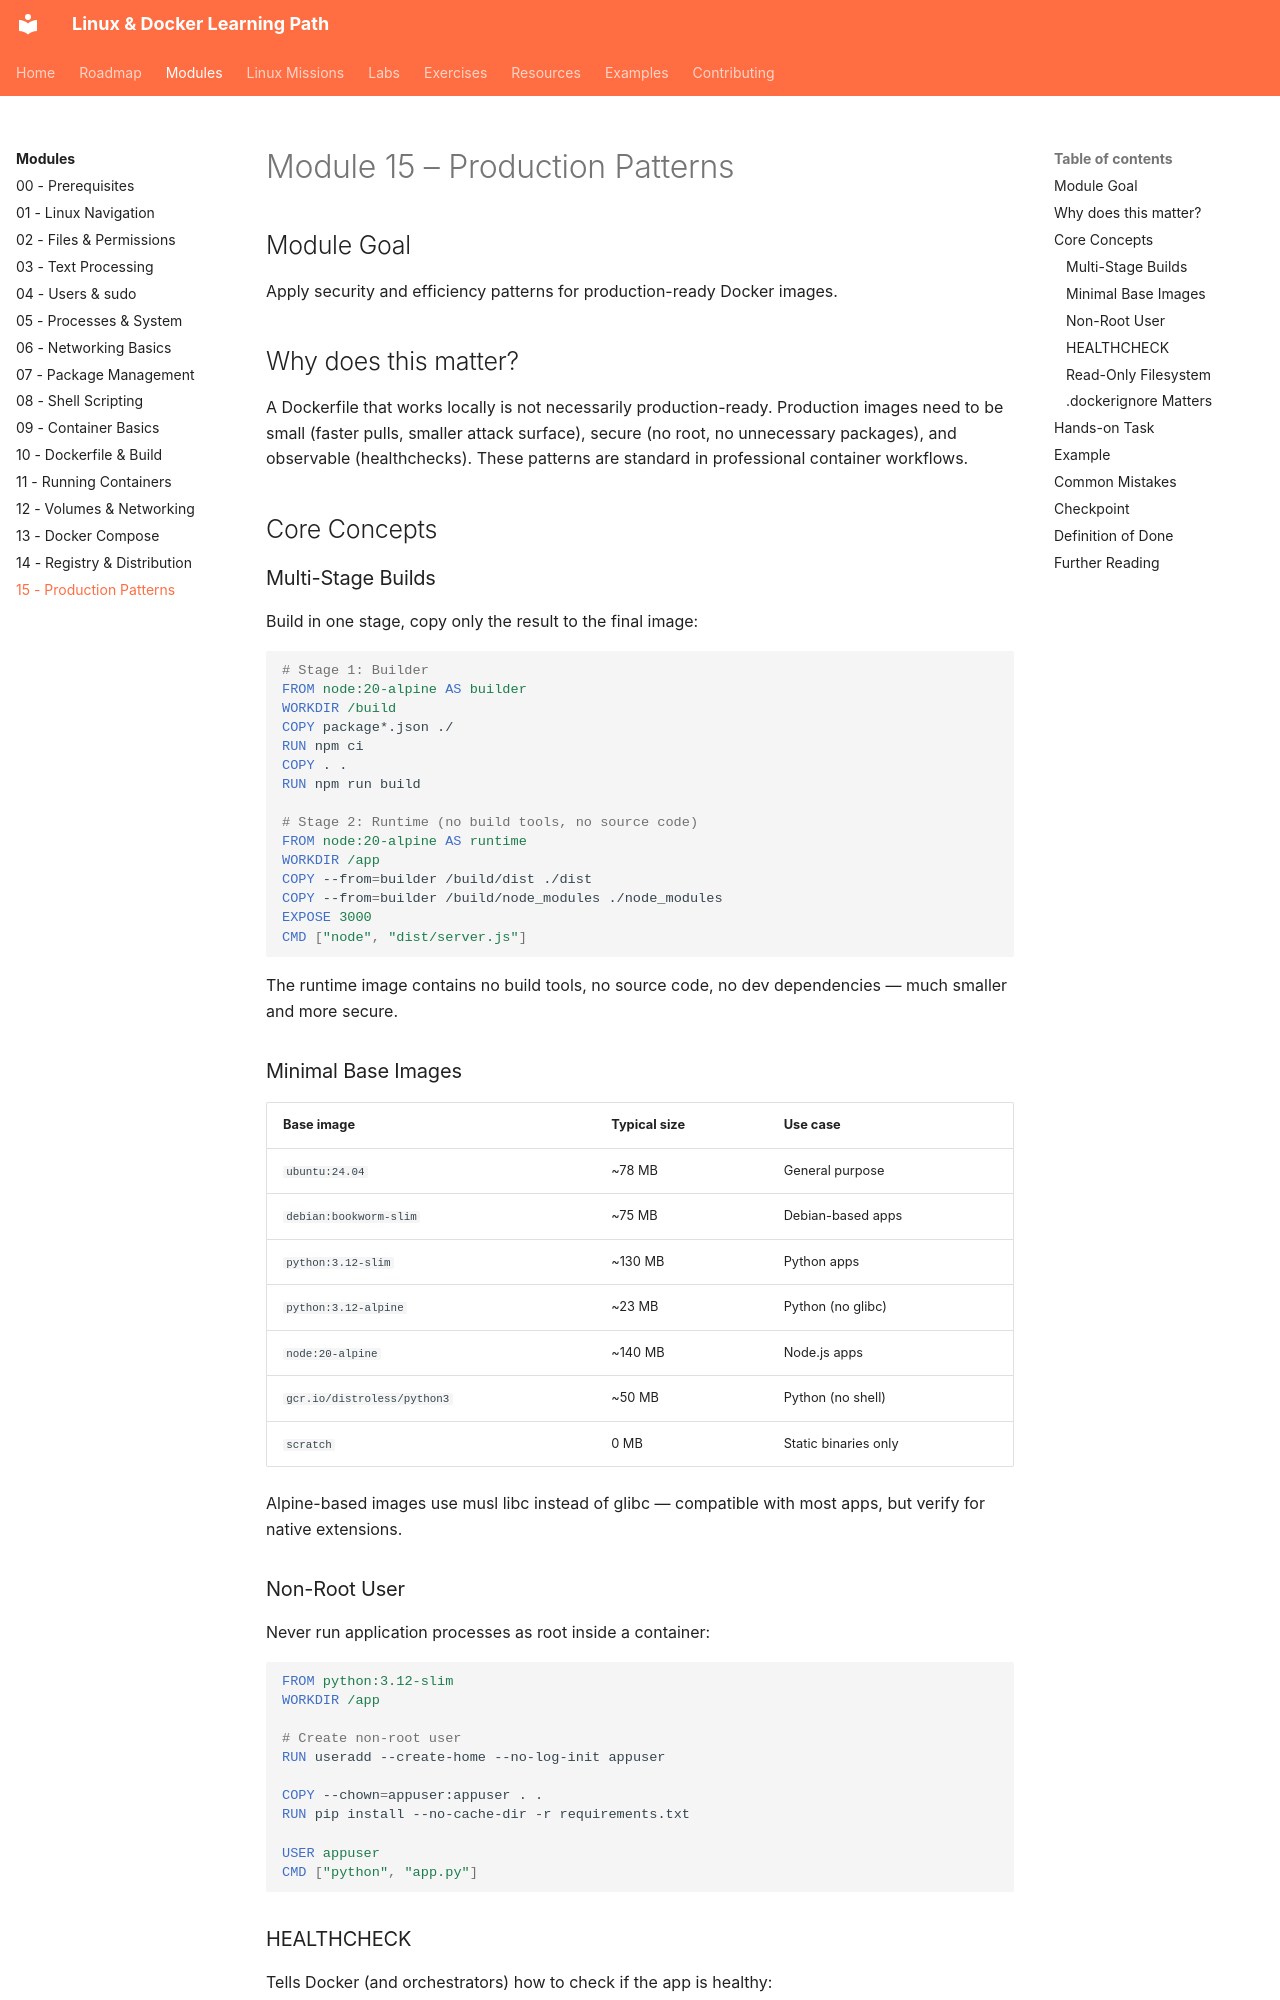

repository: SvnSchmdt/linux-docker-learning-path · page: modules/15-production-patterns/index.html · generator: mkdocs

# Module 15 – Production Patterns

## Module Goal

Apply security and efficiency patterns for production-ready Docker images.

## Why does this matter?

A Dockerfile that works locally is not necessarily production-ready. Production images need to be small (faster pulls, smaller attack surface), secure (no root, no unnecessary packages), and observable (healthchecks). These patterns are standard in professional container workflows.

## Core Concepts

### Multi-Stage Builds

Build in one stage, copy only the result to the final image:

```dockerfile
# Stage 1: Builder
FROM node:20-alpine AS builder
WORKDIR /build
COPY package*.json ./
RUN npm ci
COPY . .
RUN npm run build

# Stage 2: Runtime (no build tools, no source code)
FROM node:20-alpine AS runtime
WORKDIR /app
COPY --from=builder /build/dist ./dist
COPY --from=builder /build/node_modules ./node_modules
EXPOSE 3000
CMD ["node", "dist/server.js"]
```

The runtime image contains no build tools, no source code, no dev dependencies — much smaller and more secure.

### Minimal Base Images

| Base image | Typical size | Use case |
|------------|-------------|----------|
| `ubuntu:24.04` | ~78 MB | General purpose |
| `debian:bookworm-slim` | ~75 MB | Debian-based apps |
| `python:3.12-slim` | ~130 MB | Python apps |
| `python:3.12-alpine` | ~23 MB | Python (no glibc) |
| `node:20-alpine` | ~140 MB | Node.js apps |
| `gcr.io/distroless/python3` | ~50 MB | Python (no shell) |
| `scratch` | 0 MB | Static binaries only |

Alpine-based images use musl libc instead of glibc — compatible with most apps, but verify for native extensions.

### Non-Root User

Never run application processes as root inside a container:

```dockerfile
FROM python:3.12-slim
WORKDIR /app

# Create non-root user
RUN useradd --create-home --no-log-init appuser

COPY --chown=appuser:appuser . .
RUN pip install --no-cache-dir -r requirements.txt

USER appuser
CMD ["python", "app.py"]
```
